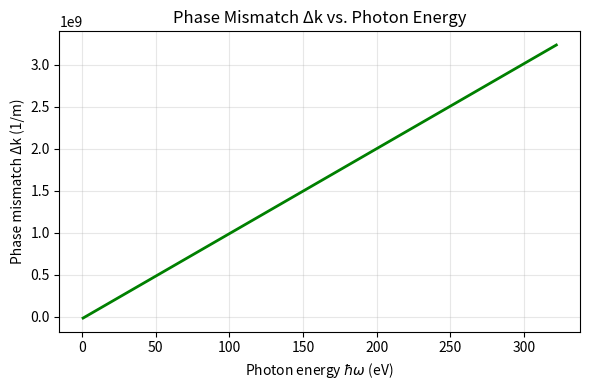
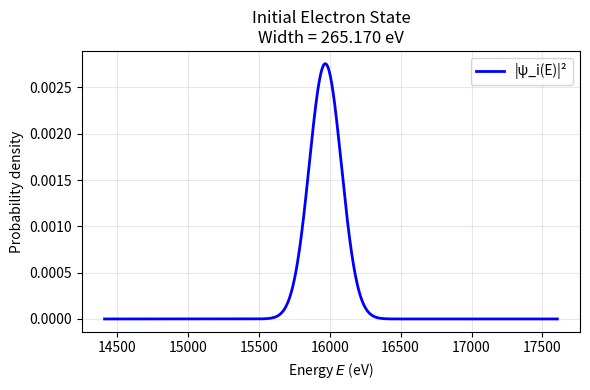
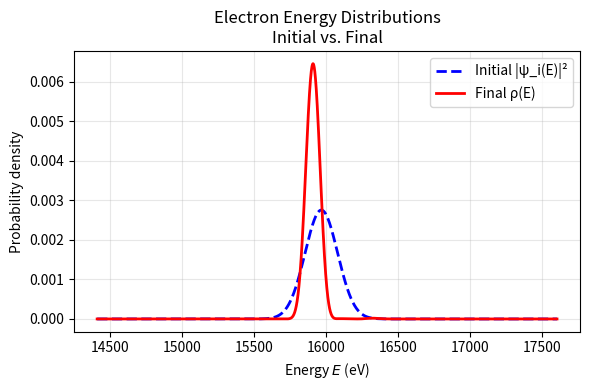
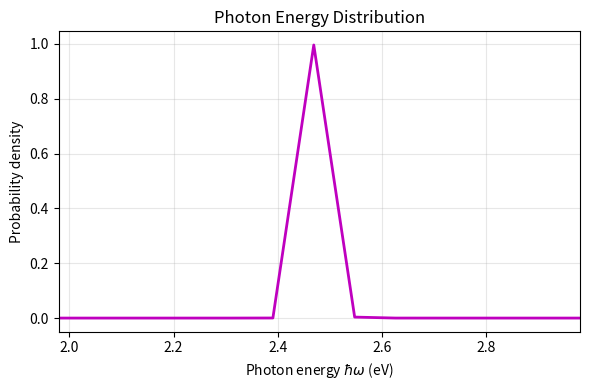

Python code for these plots, in order: (Note: this script raises an exception after producing the figures.)
 #============================ Energy_space_simulation.py=========================#
# %%    
import numpy as np
from tqdm import tqdm
import matplotlib.pyplot as plt

#%% 1) Physical constants 
c    = 2.99792458e8        # m/s
m    = 9.109383e-31        # kg
e    = 1.60217662e-19      # C
hbar = 1.054571800e-34     # J·s
eps0 = 8.854187817e-12     # F/m

#%% 2) Electron parameters 
def k(E):
    return np.sqrt(2 * m * E) / hbar

v0     = 0.25 * c                    # electron carrier velocity
E0     = 0.5 * m * v0**2             # central electron energy (J)
deltaE = 0.01*E0                      # energy spread (J)
k0     = np.sqrt(2 * m * E0) / hbar  # central momentum (1/m)

#%% 3) Photon parameters 
lambda0 = 500e-9                   # central wavelength (m)
omega0  = 2 * np.pi * c / lambda0  # central angular frequency (rad/s)
v_g     = 0.5 * c                 # photon group velocity (m/s)

# From Phase‐matching expansion (approximation) to fit LINEAR dispersion relations:
q0     =  (k(E0) - k(E0 - hbar*omega0))                     # from Phase matching
recoil = -1 / (k0 * v0**2)                                  # second‐order term

#
q0_pertubation     =  ((omega0/v0)+(1/(2*k0))*((omega0/v0)**2))  
# Define conversion functions:

def q(omega):
    δω = omega - omega0
    return q0 + (δω / v_g) + 0.5 * recoil * δω**2

#%% 4) Interaction length and derived quantities
L_int = 2e-5            # interaction length (m)
T     = L_int / v0     # interaction time (s)
lambdaDB = 2 * np.pi  / k0 # de Broglie wavelength (m)
# critical length for cooling (m)
L_critical = lambdaDB*(E0/deltaE)**2  
# Phase mathcing condition:
Δk0 = k(E0 - hbar*omega0) - k(E0) - q(omega0) 

#%% 5) Grids - Energy and frequency  

# for adaptation:
def Energy_from_momentum(k):
    return (hbar * k)**2 / (2 * m)  # Energy from momentum k
N = 2**12
# --- ENERGY GRID
N_E   = N    # number of energy points
E_min = Energy_from_momentum(0.95 *k0)
E_max = Energy_from_momentum(1.05 *k0)
E_f   = np.linspace(E_min, E_max, N_E)
dE    = E_f[1] - E_f[0]
energy_span = E_max - E_min

# --- FREQUENCY GRID - CORRECTED
N_ω = N
omega_span = 4 * deltaE / hbar  # Narrow span around ω₀
ω_min = max(omega0 - omega_span/2 , 0.3*omega0)  # Start from ω₀ - span/2
ω_max = omega0 + omega_span/2   # End at ω₀ + span/2
ω_vec = np.linspace(ω_min, ω_max, N_ω)
dω = ω_vec[1] - ω_vec[0]

print(60 * "=")
print("Energy and Frequency Grids:") 
print(f"dE                        : {dE/e:.4f} eV")
print(f"Photon energy range (ħω/e): {np.min(hbar * ω_vec / e):.4f} eV to {np.max(hbar * ω_vec / e):.4f} eV")
print(f"dω                        : {dω*hbar/e:.4f} eV")
print(f"Energy grid: {N_E} points ({E_min/e:.4f}–{E_max/e:.4f} eV)")
print(f"Frequency grid: {N_ω} points (ħω: {np.min(hbar * ω_vec / e):.4f}–{np.max(hbar * ω_vec / e):.4f} eV)")
print(60 * "=")

#%% 6) disperssion relation plot
# Plot phase mismatch Δk(ω) as a function of ω
delta_omega = ω_vec - omega0  # small offset to avoid division by zero
Δk_vec = np.array([k(E0 + hbar * ω) - k(E0) - q(ω) for ω in ω_vec])

plt.figure(figsize=(6,4))
plt.plot((hbar * ω_vec) / e, Δk_vec, 'g-', lw=2)
plt.xlabel("Photon energy $ħω$ (eV)")
plt.ylabel("Phase mismatch Δk (1/m)")
plt.title("Phase Mismatch Δk vs. Photon Energy")
plt.grid(True, alpha=0.3)
plt.tight_layout()
#%% 7) Initial electron wavefunction
psi_i_E = (1.0 / ( (np.pi * deltaE**2)**0.25 )) * np.exp( - (E_f - E0)**2 / (2 * deltaE**2) )
# Normalize so ∑ |ψ_i|²  = 1
psi_i_E /= np.sqrt( np.sum(np.abs(psi_i_E)**2)  )

prob_i_E = np.abs(psi_i_E)**2  # |ψ_i(E)|²

# Compute initial FWHM in energy
def compute_FWHM(x, y):
    half = np.max(y) / 2.0
    above = np.where(y >= half)[0]
    if len(above) < 2:
        return 0.0
    return x[above[-1]] - x[above[0]]

initial_width = compute_FWHM(E_f, prob_i_E)

print(f"Initial energy width (FWHM): {initial_width/e:.3f} eV  ({initial_width/E0:.3%} of E0)")
print(f"Central energy E0: {E0/e:.3f} eV")

# Plot initial probability density
plt.figure(figsize=(6,4))
plt.plot(E_f/e, prob_i_E, 'b-', lw=2, label="|ψ_i(E)|²")
plt.xlabel("Energy $E$ (eV)")
plt.ylabel("Probability density")
plt.title(f"Initial Electron State\nWidth = {initial_width/e:.3f} eV")
plt.grid(True, alpha=0.3)
plt.legend()
plt.tight_layout()



#%% 8) Build Φ(E_f, ω) - VECTORIZED VERSION
# Replace the double loop with efficient matrix operations

# Create meshgrids for all E_f, ω combinations
E_f_mesh, ω_mesh = np.meshgrid(E_f, ω_vec, indexing='ij')  # Shape: (N_E, N_ω)

# Compute all E_i = E_f + ħω at once
E_i_mesh = E_f_mesh + hbar * ω_mesh

# Create mask for valid E_i values (within grid bounds)
valid_mask = (E_i_mesh >= E_min) & (E_i_mesh <= E_max)

# Interpolate ψ_i(E_i) for all valid points at once
psi_i_interp = np.zeros_like(E_i_mesh)
psi_i_interp[valid_mask] = np.interp(E_i_mesh[valid_mask], E_f, psi_i_E)

# Compute phase mismatch for all combinations
Δk_mesh = k(E_i_mesh) - k(E_f_mesh) - q(ω_mesh)

# Compute sinc² values
sinc_arg = (Δk_mesh * L_int) / (2 * np.pi)
sinc_squared = np.sinc(sinc_arg)**2

# Build Φ matrix in one operation
v_Ei_squared = (hbar * k(E_i_mesh) / m)**2
Phi = sinc_squared * psi_i_interp * valid_mask * v_Ei_squared
print(f"Φ matrix built with shape: {Phi.shape}")
print(f"Number of valid grid points: {np.sum(valid_mask)} / {valid_mask.size}")
#%% 9) Build ρ_f(E_f, E_f') = Φ · Φ† · dω , then extract diagonal
#    
ρ_f_matrix = Phi.dot(Phi.conj().T) *dω

# Probability density at E_f is the diagonal of ρ_f:
prob_f_E = np.real(np.diag(ρ_f_matrix)).copy()
# Normalize so ∑ prob_f_E·dE = 1
if np.sum(prob_f_E) > 0:
    prob_f_E /= ( np.sum(prob_f_E) )

# Compute final FWHM
final_width = compute_FWHM(E_f, prob_f_E)

# Find peak positions for initial and final distributions
initial_peak_idx = np.argmax(prob_i_E)
final_peak_idx = np.argmax(prob_f_E)
initial_peak_E = E_f[initial_peak_idx]
final_peak_E = E_f[final_peak_idx]
peak_shift = (final_peak_E - initial_peak_E)
peak_shift_eV = peak_shift / e  # Convert to eV


#%% 10) Plot initial vs final distributions
plt.figure(figsize=(6,4))
plt.plot(E_f/e, prob_i_E, 'b--', lw=2, label="Initial |ψ_i(E)|²")
plt.plot(E_f/e, prob_f_E, 'r-', lw=2, label="Final ρ(E)")
plt.xlabel("Energy $E$ (eV)")
plt.ylabel("Probability density")
plt.title("Electron Energy Distributions\nInitial vs. Final")
plt.legend()
plt.grid(True, alpha=0.3)
plt.tight_layout()


#%% 11) Photon‐frequency (“photon wavefunction”) distribution
# Sum over all E_f: photon probability ∝ ∑ |Φ(E_f, ω)|²
photon_prob_ω = np.sum(np.abs(Phi)**2, axis=0)
if np.sum(photon_prob_ω) > 0:
    photon_prob_ω /= ( np.sum(photon_prob_ω)  )

# Convert ω → photon‐energy in eV:  E_γ = ħ·ω / e
photon_energy_eV = (hbar * ω_vec) / e

plt.figure(figsize=(6,4))
plt.plot(photon_energy_eV, photon_prob_ω, 'm-', lw=2)
plt.xlabel("Photon energy $ħω$ (eV)")
plt.ylabel("Probability density")
plt.title("Photon Energy Distribution")
plt.grid(True, alpha=0.3)
# Zoom: show ±0.5 eV around ħω₀
center_eV = hbar * omega0 / e
plt.xlim(center_eV - 0.5, center_eV + 0.5)
plt.tight_layout()
# Compute and print the photon energy at which the photon probability is maximal
max_idx = np.argmax(photon_prob_ω)
max_photon_energy = photon_energy_eV[max_idx]
#%% 12) Final summary print

print("\n" + "="*50)

print(" SIMULATION SUMMARY ".center(50, "="))
print(f"Peak shift:              {peak_shift_eV:.4e} eV")
print(f"Central electron energy: {E0/e:.2e} eV")
print(f"Energy spread ΔE:        {deltaE/e:.2e} eV  ({deltaE/E0:.1%} of E0)")
print(f"Interaction length L:    {L_int*1e3:.2f} mm")
print(f"Critical length :        {L_critical*1e9:.2f} nm")
print(f"Initial FWHM:            {initial_width/e:.4e} eV  ({initial_width/E0:.4e} E0)")
print(f"Final   FWHM:            {final_width/e:.4e} eV  ({final_width/E0:.4e} E0)")
print(f"photon central energy:   {max_photon_energy:.4f} eV")
print("="*50 + "\n")

#%% 13) Width vs. Interaction‐Length scan 
def compute_width_for_L(L_test, E_f_mesh, ω_mesh, E_i_mesh, valid_mask, psi_i_interp, Δk_mesh):
    """Compute final width for a given interaction length L_test"""
    # Only the sinc function depends on L, everything else is precomputed
    sinc_arg = (Δk_mesh * L_test) / (2 * np.pi)
    sinc_squared = np.sinc(sinc_arg)**2
    
    # Build Φ matrix
    Phi_test = sinc_squared * psi_i_interp * valid_mask
    
    # Compute final probability distribution
    prob_f_E = np.trapz(np.abs(Phi_test)**2, ω_vec, axis=1)
    
    # Normalize
    if np.trapz(prob_f_E, E_f) > 0:
        prob_f_E /= np.trapz(prob_f_E, E_f)
    
    # Compute FWHM
    return compute_FWHM(E_f, prob_f_E)

# Setup interaction length scan
L_min = lambdaDB / 100        # Very short interaction
L_max = 10 * L_critical       # Well beyond critical length
N_L = 20                      # Number of points
L_vec = np.logspace(np.log10(L_min), np.log10(L_max), N_L)  # Logarithmic spacing

print(f"Scanning {N_L} interaction lengths from {L_min*1e6:.1f} μm to {L_max*1e3:.1f} mm")
print(f"Critical length: {L_critical*1e6:.1f} μm")

# PRE-COMPUTE all quantities that don't depend on L (MAJOR SPEEDUP!)
print("Pre-computing meshgrids and phase mismatch...")
E_f_mesh, ω_mesh = np.meshgrid(E_f, ω_vec, indexing='ij')
E_i_mesh = E_f_mesh + hbar * ω_mesh
valid_mask = (E_i_mesh >= E_min) & (E_i_mesh <= E_max)

# Pre-interpolate ψ_i for all valid points
psi_i_interp = np.zeros_like(E_i_mesh)
psi_i_interp[valid_mask] = np.interp(E_i_mesh[valid_mask], E_f, psi_i_E)

# Pre-compute phase mismatch (independent of L)
Δk_mesh = k(E_i_mesh) - k(E_f_mesh) - q(ω_mesh)

# Perform the scan
widths_eV = []
cooling_efficiency = []  # Track cooling efficiency

print("Performing interaction length scan...")
for i, L_test in enumerate(tqdm(L_vec, desc="L scan")):
    width_test = compute_width_for_L(L_test, E_f_mesh, ω_mesh, E_i_mesh, 
                                   valid_mask, psi_i_interp, Δk_mesh)
    widths_eV.append(width_test / e)
    
    # Cooling efficiency: how much narrower than initial
    efficiency = initial_width / width_test if width_test > 0 else 0
    cooling_efficiency.append(efficiency)

# Convert to arrays for easier manipulation
L_vec_um = L_vec * 1e6  # Convert to micrometers for plotting
L_critical_um = L_critical * 1e6
widths_eV = np.array(widths_eV)
cooling_efficiency = np.array(cooling_efficiency)

# Create comprehensive plots
fig, ((ax1, ax2), (ax3, ax4)) = plt.subplots(2, 2, figsize=(12, 10))

# Plot 1: Width vs Length (linear scale)
ax1.plot(L_vec_um, widths_eV, 'ko-', lw=2, markersize=4)
ax1.axhline(y=initial_width/e, color='b', linestyle='--', alpha=0.7, label="Initial width")
ax1.axvline(x=L_critical_um, color='r', linestyle='--', alpha=0.7, label=f"Critical length ({L_critical_um:.1f} μm)")
ax1.set_xlabel("Interaction length L (μm)")
ax1.set_ylabel("Final FWHM (eV)")
ax1.set_title("Final Width vs. Interaction Length")
ax1.grid(True, alpha=0.3)
ax1.legend()

# Plot 2: Width vs Length (log scale for better visualization)
ax2.loglog(L_vec_um, widths_eV, 'ko-', lw=2, markersize=4)
ax2.axhline(y=initial_width/e, color='b', linestyle='--', alpha=0.7, label="Initial width")
ax2.axvline(x=L_critical_um, color='r', linestyle='--', alpha=0.7, label="Critical length")
ax2.set_xlabel("Interaction length L (μm)")
ax2.set_ylabel("Final FWHM (eV)")
ax2.set_title("Final Width vs. Length (Log-Log)")
ax2.grid(True, alpha=0.3)
ax2.legend()

# Plot 3: Cooling efficiency
ax3.semilogx(L_vec_um, cooling_efficiency, 'go-', lw=2, markersize=4)
ax3.axvline(x=L_critical_um, color='r', linestyle='--', alpha=0.7, label="Critical length")
ax3.axhline(y=1, color='gray', linestyle=':', alpha=0.7, label="No cooling")
ax3.set_xlabel("Interaction length L (μm)")
ax3.set_ylabel("Cooling factor (Initial width / Final width)")
ax3.set_title("Cooling Efficiency vs. Length")
ax3.grid(True, alpha=0.3)
ax3.legend()

# Plot 4: Normalized width (easier to see cooling regimes)
normalized_width = widths_eV / (initial_width/e)
ax4.loglog(L_vec_um, normalized_width, 'mo-', lw=2, markersize=4)
ax4.axhline(y=1, color='gray', linestyle=':', alpha=0.7, label="No change")
ax4.axvline(x=L_critical_um, color='r', linestyle='--', alpha=0.7, label="Critical length")
ax4.set_xlabel("Interaction length L (μm)")
ax4.set_ylabel("Normalized width (Final/Initial)")
ax4.set_title("Normalized Width vs. Length")
ax4.grid(True, alpha=0.3)
ax4.legend()

plt.tight_layout()
plt.show()

# Find optimal interaction length (minimum width)
min_idx = np.argmin(widths_eV)
optimal_L = L_vec[min_idx]
min_width = widths_eV[min_idx]
max_cooling = cooling_efficiency[min_idx]

# Analysis and summary
print("\n" + "="*60)
print(" WIDTH vs LENGTH ANALYSIS ".center(60, "="))
print(f"Initial width:              {initial_width/e:.4f} eV")
print(f"Critical length:            {L_critical_um:.1f} μm")
print(f"Current sim length:         {L_int*1e6:.1f} μm")
print("-" * 60)
print(f"Optimal interaction length: {optimal_L*1e6:.1f} μm")
print(f"Minimum achievable width:   {min_width:.4f} eV")
print(f"Maximum cooling factor:     {max_cooling:.1f}×")
print(f"Optimal L / Critical L:     {optimal_L/L_critical:.2f}")
print("-" * 60)

# Identify cooling regimes
short_regime = L_vec_um < L_critical_um/10
optimal_regime = (L_vec_um >= L_critical_um/10) & (L_vec_um <= L_critical_um*10)
long_regime = L_vec_um > L_critical_um*10

if np.any(short_regime):
    print(f"Short interaction regime (<{L_critical_um/10:.1f} μm): Limited cooling")
if np.any(optimal_regime):
    print(f"Optimal regime ({L_critical_um/10:.1f}-{L_critical_um*10:.1f} μm): Best cooling")
if np.any(long_regime):
    print(f"Long interaction regime (>{L_critical_um*10:.1f} μm): Diminishing returns")

print("="*60 + "\n")

# Save results for further analysis if needed
scan_results = {
    'L_vec_um': L_vec_um,
    'widths_eV': widths_eV,
    'cooling_efficiency': cooling_efficiency,
    'optimal_L_um': optimal_L*1e6,
    'min_width_eV': min_width,
    'max_cooling_factor': max_cooling
}

print("Scan completed! Use 'scan_results' dictionary to access all data.")
